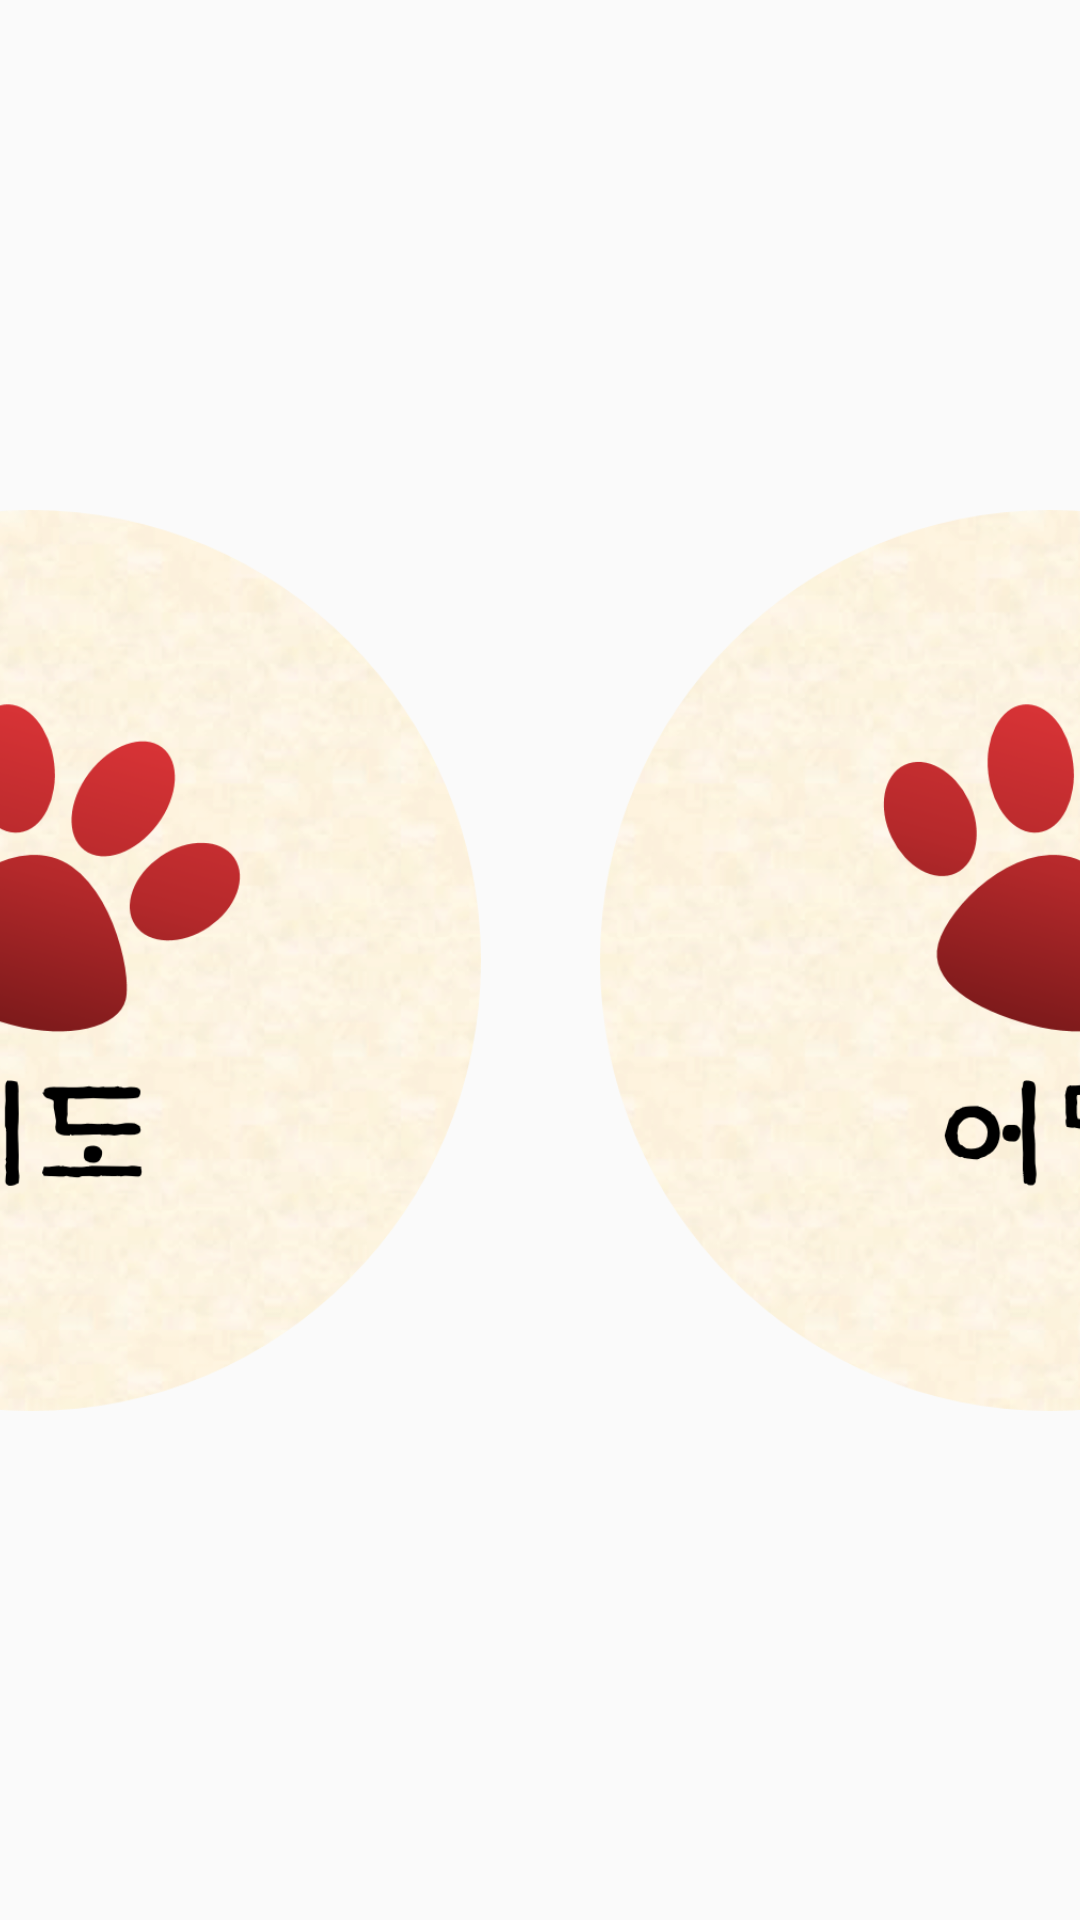

Here is an Android app screen rendered from its layout file. Give the layout XML and the strings, colors and styles it references.
<!-- AndroidManifest.xml: application theme AppTheme -->
<!-- res/layout/activity_menu.xml -->
<?xml version="1.0" encoding="utf-8"?>
<android.support.constraint.ConstraintLayout xmlns:android="http://schemas.android.com/apk/res/android"
    xmlns:app="http://schemas.android.com/apk/res-auto"
    xmlns:tools="http://schemas.android.com/tools"
    android:layout_width="match_parent"
    android:layout_height="match_parent"
    tools:context=".Menu">

    
    <ImageView
        android:id="@+id/menu_bg"
        android:layout_width="match_parent"
        android:layout_height="match_parent"
        android:background="@drawable/menu" />

    
    <ImageButton
        android:id="@+id/map_btn"
        android:layout_width="300dp"
        android:layout_height="wrap_content"
        android:scaleType="fitCenter"
        android:adjustViewBounds="true"
        app:layout_constraintTop_toTopOf="parent"
        app:layout_constraintBottom_toBottomOf="parent"
        app:layout_constraintLeft_toLeftOf="parent"
        app:layout_constraintRight_toLeftOf="@id/order_btn"
        android:layout_margin="20dp"
        android:src="@drawable/menu_map"
        android:background="#00ff0000" />

    
    <ImageButton
        android:id="@+id/order_btn"
        android:layout_width="300dp"
        android:layout_height="wrap_content"
        android:scaleType="fitCenter"
        android:adjustViewBounds="true"
        app:layout_constraintTop_toTopOf="parent"
        app:layout_constraintBottom_toBottomOf="parent"
        app:layout_constraintRight_toRightOf="parent"
        app:layout_constraintLeft_toRightOf="@+id/map_btn"
        android:layout_margin="20dp"
        android:src="@drawable/menu_list"
        android:background="#00ff0000" />

</android.support.constraint.ConstraintLayout>
<!-- resources referenced by this layout -->
<resources>
  <!-- drawable menu_list: png bitmap (drawable-xxhdpi, 299265 bytes) -->
  <!-- drawable menu_map: png bitmap (drawable, 297970 bytes) -->
  <style name="AppTheme" parent="Theme.AppCompat.Light.DarkActionBar">
          
          <item name="colorPrimary">@color/colorPrimary</item>
          <item name="colorPrimaryDark">@color/colorPrimaryDark</item>
          <item name="colorAccent">@color/colorAccent</item>
  
          
          <item name="windowActionBar">false</item>
          <item name="windowNoTitle">true</item>
      </style>
  <color name="colorPrimary">#C1AD95</color>
  <color name="colorPrimaryDark">#FDBF30</color>
  <color name="colorAccent">#184382</color>
</resources>
